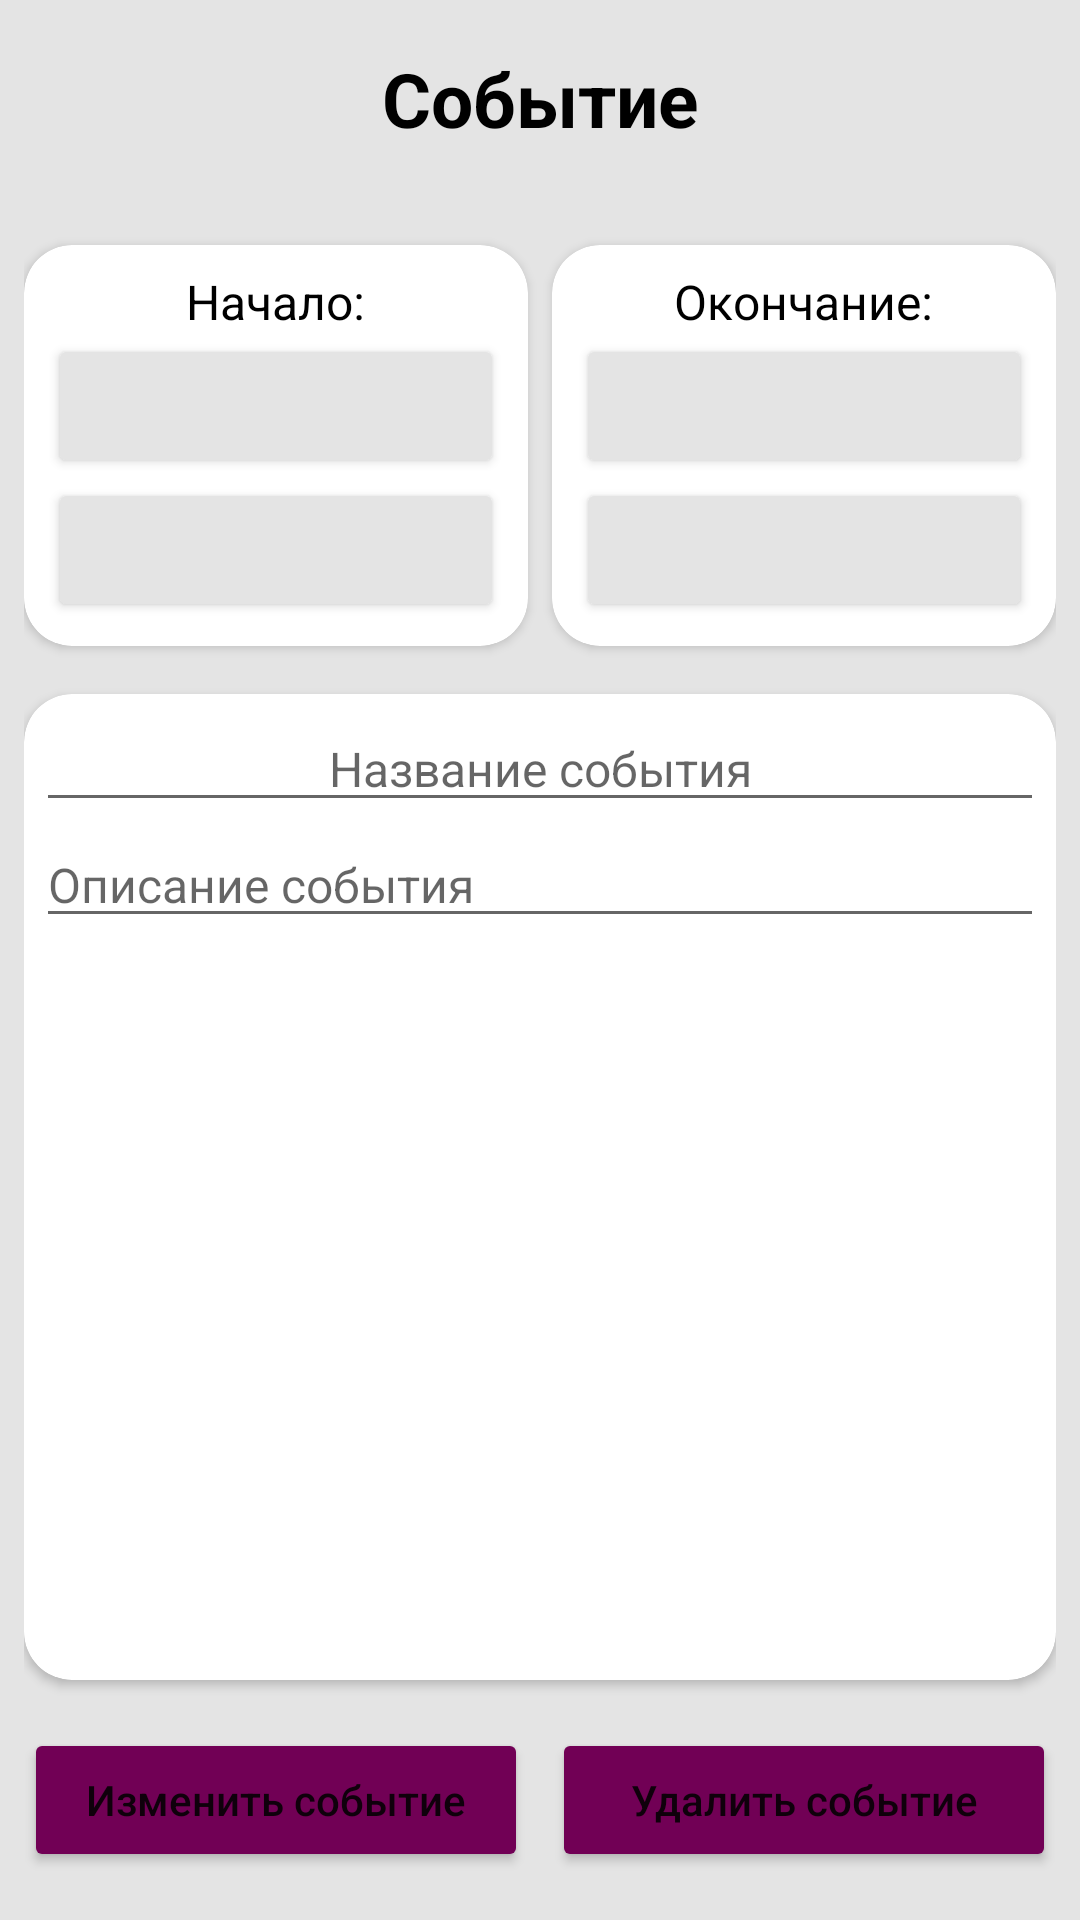

This screen was rendered from an Android layout file. Write that file and the resources it references.
<!-- AndroidManifest.xml: application theme Theme.Notebook -->
<!-- res/layout/fragment_note_description.xml -->
<?xml version="1.0" encoding="utf-8"?>
<androidx.constraintlayout.widget.ConstraintLayout
    xmlns:app="http://schemas.android.com/apk/res-auto"
    xmlns:tools="http://schemas.android.com/tools"
    xmlns:android="http://schemas.android.com/apk/res/android"
    android:layout_width="match_parent"
    android:layout_height="match_parent"
    android:padding="8dp"
    android:background="@color/background_color"
    tools:context=".ui.note_description.NoteDescriptionFragment">

    <TextView
        android:id="@+id/tittle"
        android:layout_width="wrap_content"
        android:layout_height="wrap_content"
        android:layout_marginTop="8dp"
        android:gravity="center"
        android:text="@string/note"
        android:textSize="25sp"
        android:textStyle="bold"
        android:textColor="@color/black"
        app:layout_constraintTop_toTopOf="parent"
        app:layout_constraintEnd_toEndOf="parent"
        app:layout_constraintStart_toStartOf="parent"/>

    <androidx.cardview.widget.CardView
        android:id="@+id/cardViewStart"
        android:layout_width="0dp"
        android:layout_height="wrap_content"
        android:layout_marginTop="32dp"
        android:layout_marginEnd="8dp"
        app:cardBackgroundColor="@color/new_note_color"
        app:cardCornerRadius="16dp"
        app:layout_constraintTop_toBottomOf="@+id/tittle"
        app:layout_constraintEnd_toStartOf="@+id/cardViewFinish"
        app:layout_constraintStart_toStartOf="parent">

        <LinearLayout
            android:layout_width="match_parent"
            android:layout_height="match_parent"
            android:gravity="center"
            android:orientation="vertical"
            android:padding="8dp">

            <TextView
                android:id="@+id/start"
                android:layout_width="wrap_content"
                android:layout_height="wrap_content"
                android:text="@string/start"
                android:textColor="@color/black"
                android:textSize="16sp"
                app:layout_constraintStart_toStartOf="@+id/dateStart"
                app:layout_constraintTop_toBottomOf="@+id/tittle"/>

            <Button
                android:id="@+id/dateStart"
                android:layout_width="match_parent"
                android:layout_height="wrap_content"
                android:backgroundTint="@color/background_color"
                android:textColor="@color/black"
                android:textSize="16sp"
                tools:text="02.11.2021"/>

            <Button
                android:id="@+id/timeStart"
                android:layout_width="match_parent"
                android:layout_height="wrap_content"
                android:backgroundTint="@color/background_color"
                android:textColor="@color/black"
                android:textSize="16sp"
                tools:text="10:15"/>

        </LinearLayout>

    </androidx.cardview.widget.CardView>

    <androidx.cardview.widget.CardView
        android:id="@+id/cardViewFinish"
        android:layout_width="0dp"
        android:layout_height="wrap_content"
        app:layout_constraintTop_toTopOf="@+id/cardViewStart"
        app:layout_constraintStart_toEndOf="@id/cardViewStart"
        app:layout_constraintEnd_toEndOf="parent"
        app:cardBackgroundColor="@color/new_note_color"
        app:cardCornerRadius="16dp">

        <LinearLayout
            android:layout_width="match_parent"
            android:layout_height="match_parent"
            android:gravity="center"
            android:orientation="vertical"
            android:padding="8dp">

            <TextView
                android:id="@+id/finish"
                android:layout_width="wrap_content"
                android:layout_height="wrap_content"
                android:text="@string/finish"
                android:textColor="@color/black"
                android:textSize="16sp"
                app:layout_constraintTop_toBottomOf="@+id/tittle"
                app:layout_constraintStart_toStartOf="@+id/dateStart"/>

            <Button
                android:id="@+id/dateFinish"
                android:layout_width="match_parent"
                android:layout_height="wrap_content"
                android:textColor="@color/black"
                android:textSize="16sp"
                android:backgroundTint="@color/background_color"
                tools:text="02.11.2021"/>

            <Button
                android:id="@+id/timeFinish"
                android:layout_width="match_parent"
                android:layout_height="wrap_content"
                android:textColor="@color/black"
                android:textSize="16sp"
                android:backgroundTint="@color/background_color"
                tools:text="10:30"/>

        </LinearLayout>

    </androidx.cardview.widget.CardView>

    <androidx.cardview.widget.CardView
        android:id="@+id/cardViewText"
        android:layout_width="match_parent"
        android:layout_height="0dp"
        android:layout_marginTop="16dp"
        android:layout_marginBottom="16dp"
        app:layout_constraintTop_toBottomOf="@+id/cardViewStart"
        app:layout_constraintBottom_toTopOf="@+id/changeNoteButton"
        app:layout_constraintStart_toStartOf="parent"
        app:layout_constraintEnd_toEndOf="parent"
        app:cardBackgroundColor="@color/new_note_color"
        app:cardCornerRadius="16dp">

        <LinearLayout
            android:layout_width="match_parent"
            android:layout_height="match_parent"
            android:orientation="vertical"
            android:padding="4dp">

            <EditText
                android:id="@+id/noteName"
                android:layout_width="match_parent"
                android:layout_height="wrap_content"
                android:ems="10"
                android:gravity="center"
                android:hint="@string/note_name"
                android:inputType="textPersonName"
                android:textSize="16sp"
                tools:text="Полить цветы"/>

            <EditText
                android:id="@+id/noteDescription"
                android:layout_width="match_parent"
                android:layout_height="wrap_content"
                android:ems="10"
                android:gravity="top"
                android:hint="@string/note_description"
                android:inputType="textMultiLine"
                android:textSize="16sp"
                app:layout_constraintTop_toBottomOf="@+id/task"
                app:layout_constraintStart_toStartOf="parent"
                app:layout_constraintEnd_toEndOf="parent"
                tools:text="@tools:sample/lorem/random"/>

        </LinearLayout>

    </androidx.cardview.widget.CardView>

    <Button
        android:id="@+id/changeNoteButton"
        android:layout_width="0dp"
        android:layout_height="wrap_content"
        android:layout_marginBottom="8dp"
        android:backgroundTint="@color/dark_red"
        android:text="@string/change_note"
        android:textAllCaps="false"
        app:layout_constraintTop_toBottomOf="@+id/cardViewText"
        app:layout_constraintBottom_toBottomOf="parent"
        app:layout_constraintStart_toStartOf="parent"
        app:layout_constraintEnd_toStartOf="@id/deleteNoteButton"
        app:layout_constraintHorizontal_bias="0.0"/>

    <Button
        android:id="@+id/deleteNoteButton"
        android:layout_width="0dp"
        android:layout_height="0dp"
        android:layout_marginStart="8dp"
        android:backgroundTint="@color/dark_red"
        android:text="@string/delete_note"
        android:textAllCaps="false"
        app:layout_constraintTop_toTopOf="@+id/changeNoteButton"
        app:layout_constraintBottom_toBottomOf="@+id/changeNoteButton"
        app:layout_constraintStart_toEndOf="@id/changeNoteButton"
        app:layout_constraintEnd_toEndOf="parent"
        app:layout_constraintHorizontal_bias="1.0"/>

</androidx.constraintlayout.widget.ConstraintLayout>
<!-- resources referenced by this layout -->
<resources>
  <color name="background_color">#E4E4E4</color>
  <color name="black">#FF000000</color>
  <color name="dark_red">#710055</color>
  <color name="new_note_color">#FFFFFF</color>
  <string name="change_note">Изменить событие</string>
  <string name="delete_note">Удалить событие</string>
  <string name="finish">Окончание:</string>
  <string name="note">Событие</string>
  <string name="note_description">Описание события</string>
  <string name="note_name">Название события</string>
  <string name="start">Начало:</string>
  <style name="Theme.Notebook" parent="Theme.MaterialComponents.DayNight.NoActionBar">
          
          <item name="colorPrimary">@color/dark_red</item>
          <item name="colorPrimaryVariant">@color/dark_red</item>
          <item name="colorOnPrimary">@color/white</item>
          
          <item name="colorSecondary">@color/teal_200</item>
          <item name="colorSecondaryVariant">@color/teal_700</item>
          <item name="colorOnSecondary">@color/black</item>
          
          <item name="android:statusBarColor" tools:targetApi="l">?attr/colorPrimaryVariant</item>
          
      </style>
  <color name="white">#FFFFFFFF</color>
  <color name="teal_200">#FF03DAC5</color>
  <color name="teal_700">#FF018786</color>
</resources>
